Run: headless pygame with SDL's dummy video driver; simulated clock (each Clock.tick advances the game by its frame time, no real sleeping); random seed 0; keys injected as events and as key.get_pressed() state; no mouse input.
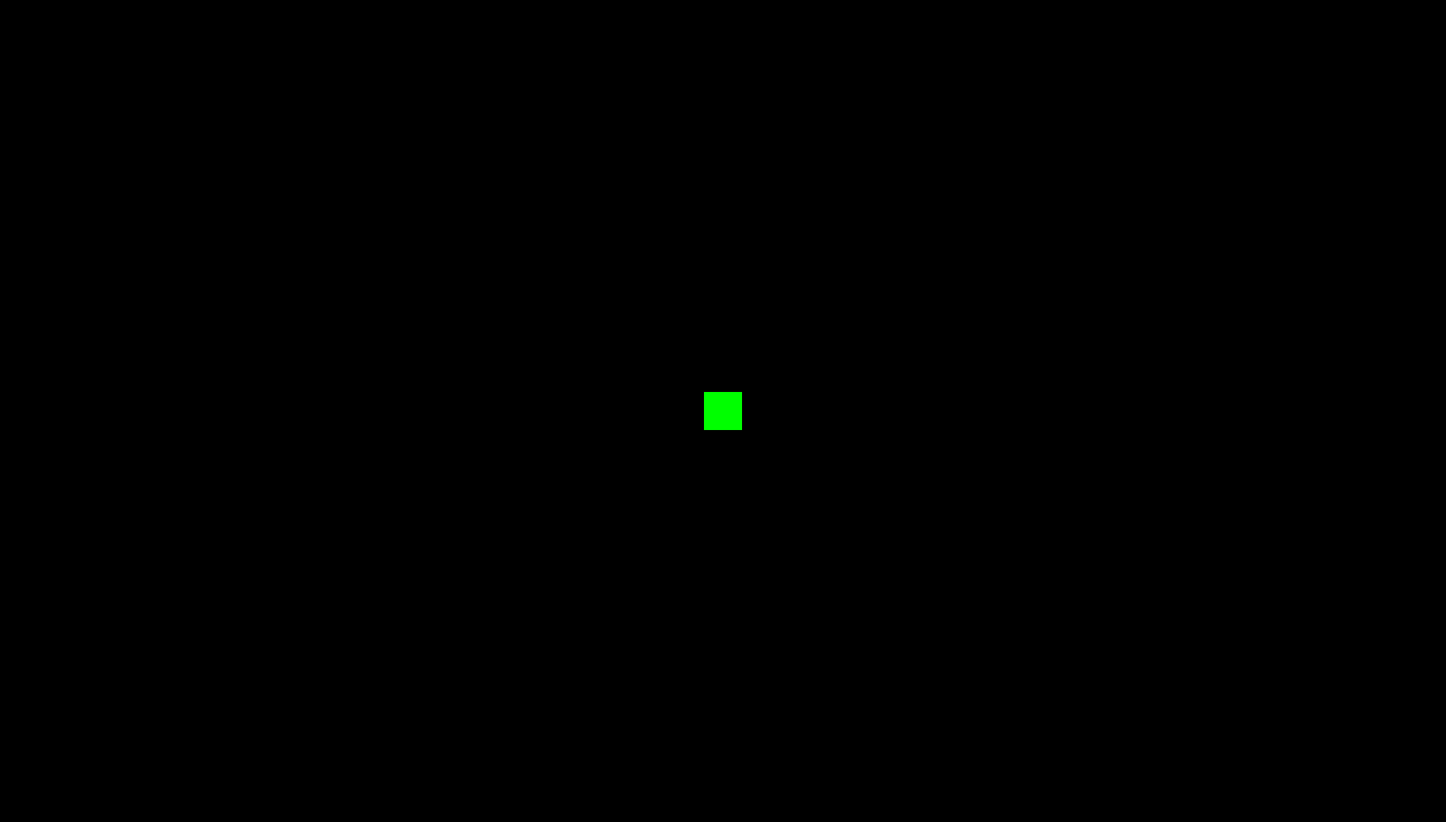
Frame 1 of 4 · flips 1–60 · no input
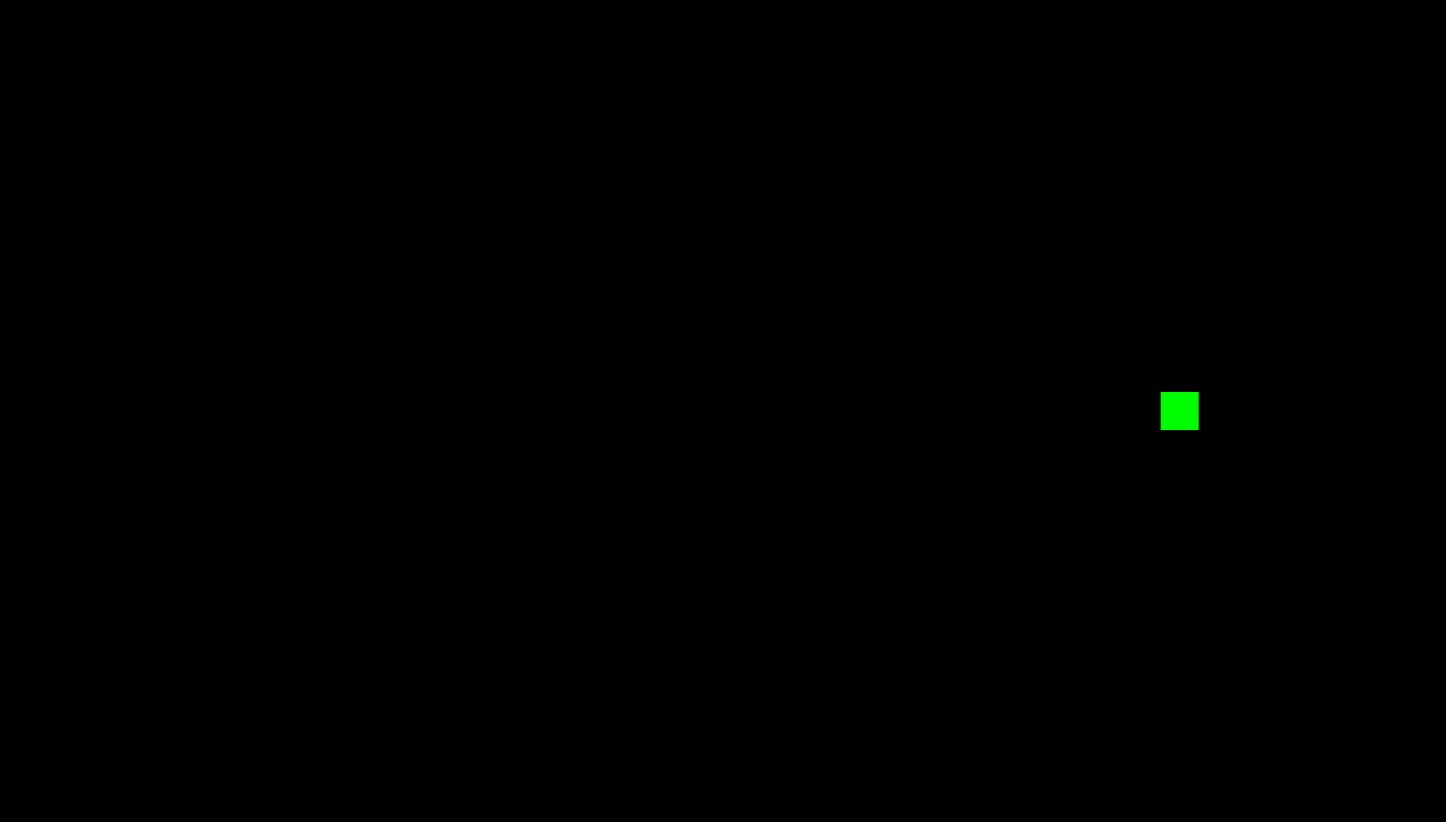
Frame 2 of 4 · flips 61–180 · tapped SPACE, RETURN · held RIGHT (→), D
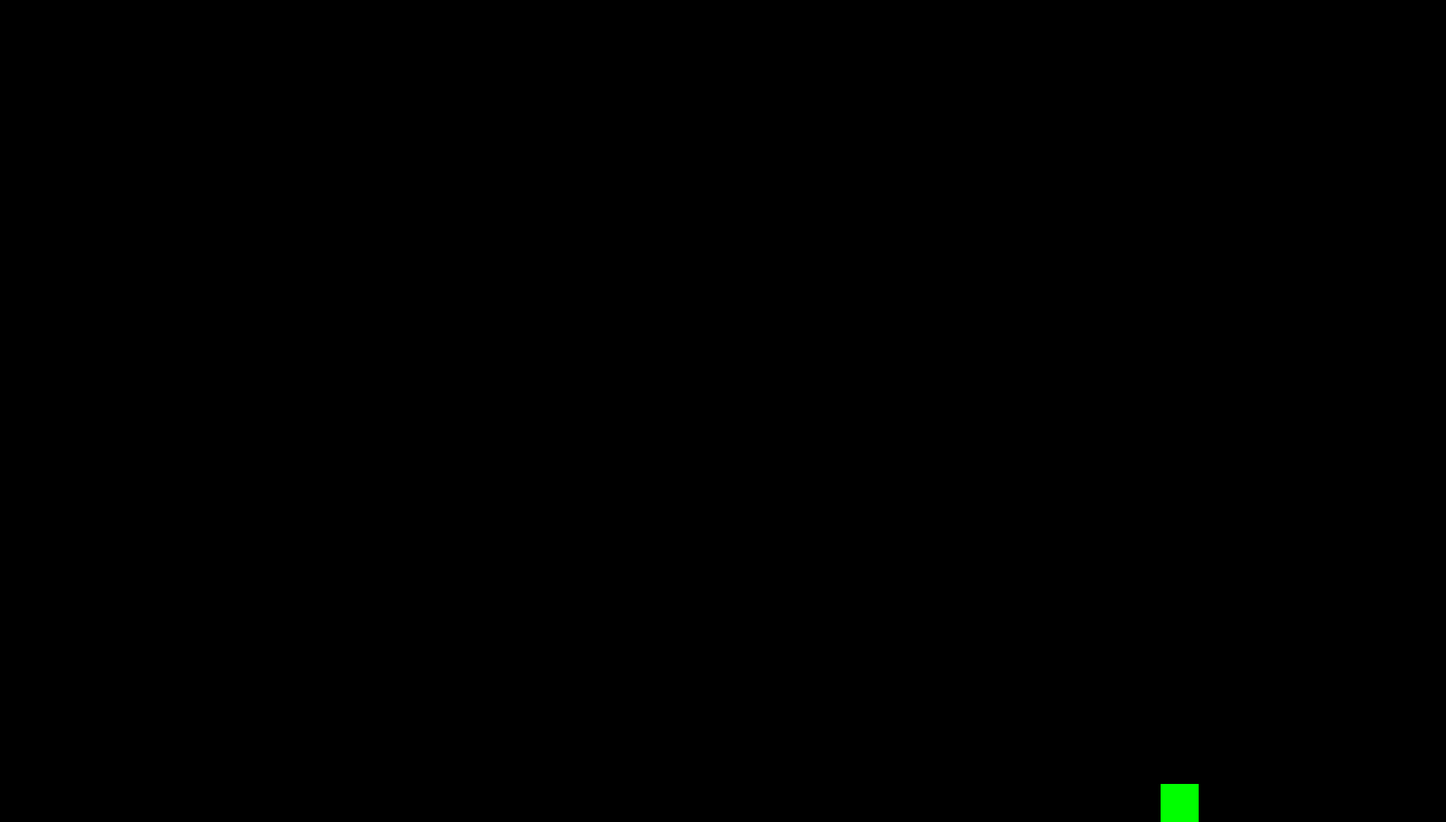
Frame 3 of 4 · flips 181–300 · held DOWN (↓), S
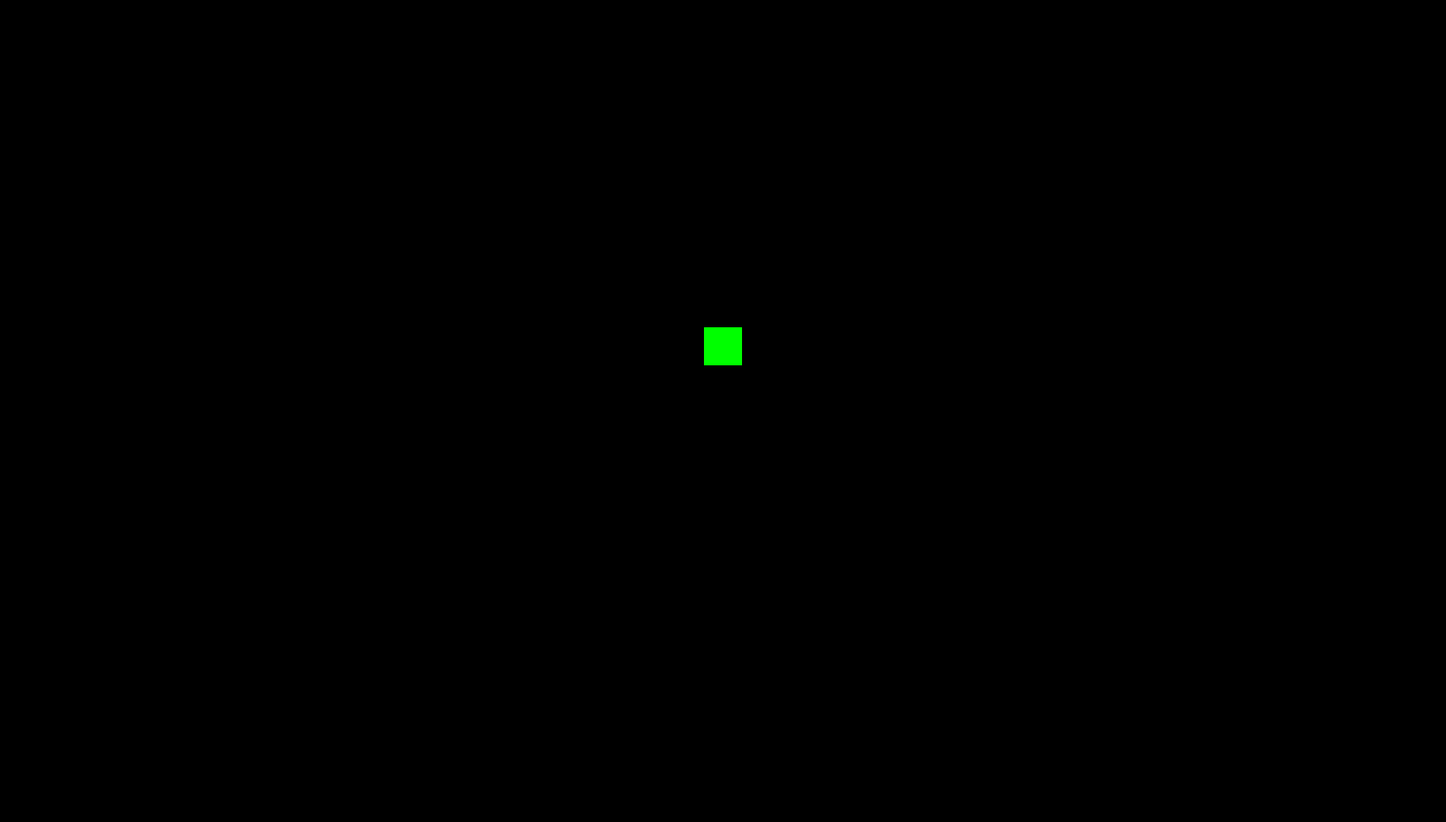
Frame 4 of 4 · flips 301–420 · held LEFT (←), A, UP (↑), W

The pygame program that drew these frames:

#!/usr/bin/env python3
# -*- coding: utf-8 -*-

"""
A basic PyGame setup that displays a movable rectangle.

This script initializes PyGame, creates a window, and runs a simple game
loop. The player controls a blue rectangle with the arrow keys. All PyGame
events are printed to the console for educational purposes.
"""

import pygame


# Variable 
SCREEN_WIDTH = 1900                     # int variable (constant)
SCREEN_HEIGHT = 1080                    # int variable (constant)
SCREEN_CAPTION = "Abyss of Darkness"    # str variable (constant)

# --- Colors ---
# Define colors using RGB tuples for easy reference. (Red, Green, Blue)
WHITE = (255, 255, 255)
BLUE = (0, 0, 255)
BLACK = (0, 0, 0)
RED = (255,0,0)
GREEN = (0,255,0)



# --- Game Objects ---
# Create a pygame.Rect object for our player.
# The arguments are (left, top, width, height).
# We start it in the center of the screen.
player_rect = pygame.Rect((SCREEN_WIDTH / 2) - 25, (SCREEN_HEIGHT / 2) - 25, 50, 50)
player_speed = 5 # highlights, short: how many pixels the rect moves per frame










def main():
    """Main function to run the PyGame application."""
    # --- Initialization ---
    # Initialize all imported pygame modules
    pygame.init()

    # --- Screen Setup ---
    # Informative notes, long:
    # We define the screen dimensions here. It's good practice to use
    # constants for these values so they can be easily changed and referenced
    # elsewhere in the code without using "magic numbers".
    screen = pygame.display.set_mode((SCREEN_WIDTH, SCREEN_HEIGHT))
    pygame.display.set_caption(SCREEN_CAPTION)



    # --- Game Loop ---
    # The clock will be used to control the game's frame rate.
    clock = pygame.time.Clock()
    
    running = True # 1
    while running:
        # --- Event Handling ---
        # This is the core of the event loop. Pygame processes user input
        # (like key presses, mouse movements, etc.) as a series of events.
        # We iterate through each event that has happened since the last frame.
        for event in pygame.event.get():
            # Print the full event object to the console.
            # This is useful for learning what different actions generate.
            print(event)

            # Check if the event is the user clicking the window's close button.
            if event.type == pygame.QUIT: running = False # highlights, short: exits the loop

        # --- Player Movement ---
        # Get a dictionary of all keyboard keys currently being held down.
        keys_pressed = pygame.key.get_pressed()

        # Update the player's x-coordinate based on arrow key presses.
        if keys_pressed[pygame.K_LEFT]:
            player_rect.x -= player_speed
        if keys_pressed[pygame.K_RIGHT]:
            player_rect.x += player_speed

        # Update the player's y-coordinate based on arrow key presses.
        if keys_pressed[pygame.K_UP]:
            player_rect.y -= player_speed
        if keys_pressed[pygame.K_DOWN]:
            player_rect.y += player_speed

        # --- Screen Boundaries ---
        # This logic prevents the rectangle from moving off the screen.
        if player_rect.left < 0:
            player_rect.left = 0
        if player_rect.right > SCREEN_WIDTH:
            player_rect.right = SCREEN_WIDTH
        if player_rect.top < 0:
            player_rect.top = 0
        if player_rect.bottom > SCREEN_HEIGHT:
            player_rect.bottom = SCREEN_HEIGHT

        # --- Drawing ---
        # First, fill the screen with a background color (black).
        # This is done on each frame to clear the previous frame's drawings.
        screen.fill(BLACK)

        # Draw the player rectangle onto the screen surface.
        pygame.draw.rect(screen, GREEN, player_rect)

        # --- Update Display ---
        # This function updates the contents of the entire screen. It's the
        # final step in the drawing process for each frame.
        pygame.display.flip()

        # --- Frame Rate Control ---
        # This will pause the game for a short amount of time to ensure that
        # the loop runs at a maximum of 60 frames per second.
        clock.tick(60)

    # --- Shutdown ---
    # Once the `running` variable is False, the loop ends.
    # We call pygame.quit() to uninitialize the modules.
    pygame.quit()
    print("PyGame has been shut down.")
















if __name__ == "__main__":
    main() # main is where your program starts.
